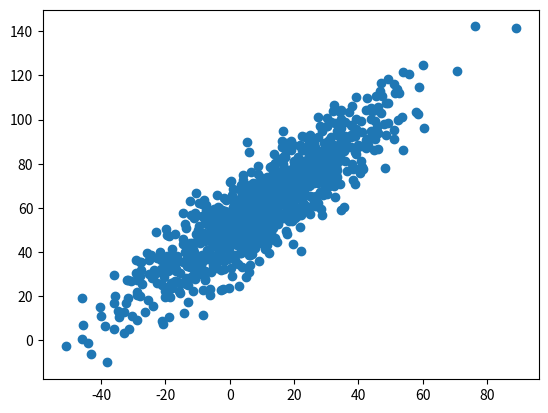

Generate this figure with matplotlib:
'''Apenas teste'''
import numpy as np
from scipy.stats import pearsonr
import matplotlib.pyplot as plt

np.random.seed(1)
data1 = 20 * np.random.randn(1000) +10
data2 = data1 + (10 * np.random.randn(1000) + 50)

plt.scatter(data1, data2)
plt.show()

covariancia = np.cov(data1, data2)
print(covariancia)

corr, p = pearsonr(data1, data2)
print('Correlação Pearson: {:.2f} - p-value: {}'.format(corr, p))
